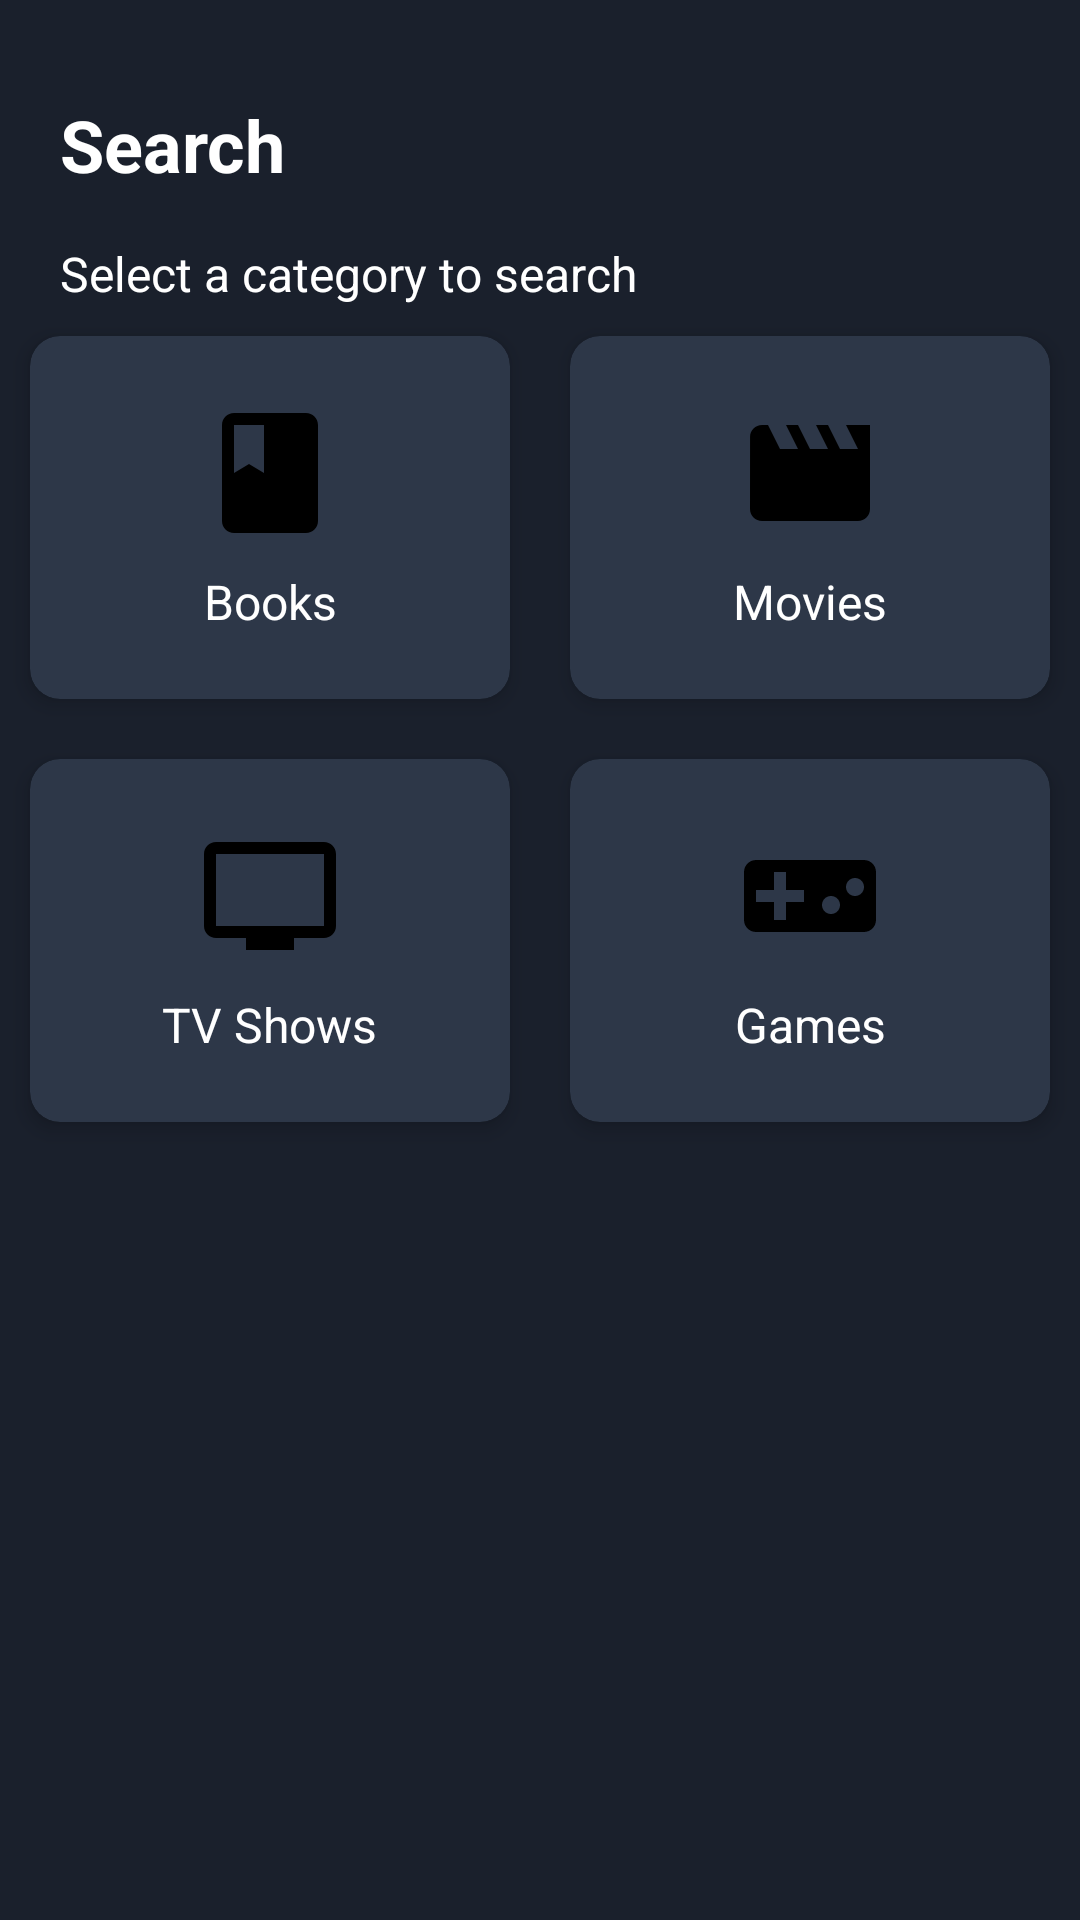

Write the Android layout XML for this screen, with the resource values it uses.
<!-- AndroidManifest.xml: application theme Theme.CollectMeta -->
<!-- res/layout/fragment_home.xml -->
<?xml version="1.0" encoding="utf-8"?>
<androidx.constraintlayout.widget.ConstraintLayout xmlns:android="http://schemas.android.com/apk/res/android"
    xmlns:app="http://schemas.android.com/apk/res-auto"
    xmlns:tools="http://schemas.android.com/tools"
    android:layout_width="match_parent"
    android:layout_height="match_parent"
    android:background="@color/background_dark"
    tools:context=".ui.home.HomeFragment">

    
    <TextView
        android:id="@+id/titleText"
        android:layout_width="wrap_content"
        android:layout_height="wrap_content"
        android:layout_marginStart="20dp"
        android:layout_marginTop="32dp"
        android:text="@string/search"
        android:textColor="@android:color/white"
        android:textSize="24sp"
        android:textStyle="bold"
        app:layout_constraintStart_toStartOf="parent"
        app:layout_constraintTop_toTopOf="parent" />

    
    <TextView
        android:id="@+id/subtitleText"
        android:layout_width="wrap_content"
        android:layout_height="wrap_content"
        android:layout_marginStart="20dp"
        android:layout_marginTop="16dp"
        android:text="@string/select_category"
        android:textColor="@android:color/white"
        android:textSize="16sp"
        app:layout_constraintStart_toStartOf="parent"
        app:layout_constraintTop_toBottomOf="@id/titleText" />

    
    <androidx.cardview.widget.CardView
        android:id="@+id/cardBooks"
        android:layout_width="0dp"
        android:layout_height="0dp"
        android:layout_margin="10dp"
        app:cardBackgroundColor="@color/card_background"
        app:cardCornerRadius="10dp"
        app:cardElevation="4dp"
        app:layout_constraintBottom_toTopOf="@id/cardTvShows"
        app:layout_constraintEnd_toStartOf="@id/cardMovies"
        app:layout_constraintStart_toStartOf="parent"
        app:layout_constraintTop_toBottomOf="@id/subtitleText"
        app:layout_constraintVertical_chainStyle="packed">

        <androidx.constraintlayout.widget.ConstraintLayout
            android:layout_width="match_parent"
            android:layout_height="match_parent">

            <ImageView
                android:id="@+id/iconBooks"
                android:layout_width="48dp"
                android:layout_height="48dp"
                android:src="@drawable/ic_book"
                android:tint="@android:color/black"
                app:layout_constraintBottom_toTopOf="@id/textBooks"
                app:layout_constraintEnd_toEndOf="parent"
                app:layout_constraintStart_toStartOf="parent"
                app:layout_constraintTop_toTopOf="parent"
                app:layout_constraintVertical_chainStyle="packed"
                android:contentDescription="@string/books" />

            <TextView
                android:id="@+id/textBooks"
                android:layout_width="wrap_content"
                android:layout_height="wrap_content"
                android:layout_marginTop="8dp"
                android:text="@string/books"
                android:textColor="@android:color/white"
                android:textSize="16sp"
                app:layout_constraintBottom_toBottomOf="parent"
                app:layout_constraintEnd_toEndOf="parent"
                app:layout_constraintStart_toStartOf="parent"
                app:layout_constraintTop_toBottomOf="@id/iconBooks" />
        </androidx.constraintlayout.widget.ConstraintLayout>
    </androidx.cardview.widget.CardView>

    <androidx.cardview.widget.CardView
        android:id="@+id/cardMovies"
        android:layout_width="0dp"
        android:layout_height="0dp"
        android:layout_margin="10dp"
        app:cardBackgroundColor="@color/card_background"
        app:cardCornerRadius="10dp"
        app:cardElevation="4dp"
        app:layout_constraintBottom_toTopOf="@id/cardGames"
        app:layout_constraintEnd_toEndOf="parent"
        app:layout_constraintStart_toEndOf="@id/cardBooks"
        app:layout_constraintTop_toBottomOf="@id/subtitleText">

        <androidx.constraintlayout.widget.ConstraintLayout
            android:layout_width="match_parent"
            android:layout_height="match_parent">

            <ImageView
                android:id="@+id/iconMovies"
                android:layout_width="48dp"
                android:layout_height="48dp"
                android:src="@drawable/ic_movie"
                android:tint="@android:color/black"
                app:layout_constraintBottom_toTopOf="@id/textMovies"
                app:layout_constraintEnd_toEndOf="parent"
                app:layout_constraintStart_toStartOf="parent"
                app:layout_constraintTop_toTopOf="parent"
                app:layout_constraintVertical_chainStyle="packed"
                android:contentDescription="@string/movies" />

            <TextView
                android:id="@+id/textMovies"
                android:layout_width="wrap_content"
                android:layout_height="wrap_content"
                android:layout_marginTop="8dp"
                android:text="@string/movies"
                android:textColor="@android:color/white"
                android:textSize="16sp"
                app:layout_constraintBottom_toBottomOf="parent"
                app:layout_constraintEnd_toEndOf="parent"
                app:layout_constraintStart_toStartOf="parent"
                app:layout_constraintTop_toBottomOf="@id/iconMovies" />
        </androidx.constraintlayout.widget.ConstraintLayout>
    </androidx.cardview.widget.CardView>

    <androidx.cardview.widget.CardView
        android:id="@+id/cardTvShows"
        android:layout_width="0dp"
        android:layout_height="0dp"
        android:layout_margin="10dp"
        app:cardBackgroundColor="@color/card_background"
        app:cardCornerRadius="10dp"
        app:cardElevation="4dp"
        app:layout_constraintBottom_toTopOf="@id/guideline"
        app:layout_constraintEnd_toStartOf="@id/cardGames"
        app:layout_constraintStart_toStartOf="parent"
        app:layout_constraintTop_toBottomOf="@id/cardBooks">

        <androidx.constraintlayout.widget.ConstraintLayout
            android:layout_width="match_parent"
            android:layout_height="match_parent">

            <ImageView
                android:id="@+id/iconTvShows"
                android:layout_width="48dp"
                android:layout_height="48dp"
                android:src="@drawable/ic_tv"
                android:tint="@android:color/black"
                app:layout_constraintBottom_toTopOf="@id/textTvShows"
                app:layout_constraintEnd_toEndOf="parent"
                app:layout_constraintStart_toStartOf="parent"
                app:layout_constraintTop_toTopOf="parent"
                app:layout_constraintVertical_chainStyle="packed"
                android:contentDescription="@string/tv_shows" />

            <TextView
                android:id="@+id/textTvShows"
                android:layout_width="wrap_content"
                android:layout_height="wrap_content"
                android:layout_marginTop="8dp"
                android:text="@string/tv_shows"
                android:textColor="@android:color/white"
                android:textSize="16sp"
                app:layout_constraintBottom_toBottomOf="parent"
                app:layout_constraintEnd_toEndOf="parent"
                app:layout_constraintStart_toStartOf="parent"
                app:layout_constraintTop_toBottomOf="@id/iconTvShows" />
        </androidx.constraintlayout.widget.ConstraintLayout>
    </androidx.cardview.widget.CardView>

    <androidx.cardview.widget.CardView
        android:id="@+id/cardGames"
        android:layout_width="0dp"
        android:layout_height="0dp"
        android:layout_margin="10dp"
        app:cardBackgroundColor="@color/card_background"
        app:cardCornerRadius="10dp"
        app:cardElevation="4dp"
        app:layout_constraintBottom_toTopOf="@id/guideline"
        app:layout_constraintEnd_toEndOf="parent"
        app:layout_constraintStart_toEndOf="@id/cardTvShows"
        app:layout_constraintTop_toBottomOf="@id/cardMovies">

        <androidx.constraintlayout.widget.ConstraintLayout
            android:layout_width="match_parent"
            android:layout_height="match_parent">

            <ImageView
                android:id="@+id/iconGames"
                android:layout_width="48dp"
                android:layout_height="48dp"
                android:src="@drawable/ic_game"
                android:tint="@android:color/black"
                app:layout_constraintBottom_toTopOf="@id/textGames"
                app:layout_constraintEnd_toEndOf="parent"
                app:layout_constraintStart_toStartOf="parent"
                app:layout_constraintTop_toTopOf="parent"
                app:layout_constraintVertical_chainStyle="packed"
                android:contentDescription="@string/games" />

            <TextView
                android:id="@+id/textGames"
                android:layout_width="wrap_content"
                android:layout_height="wrap_content"
                android:layout_marginTop="8dp"
                android:text="@string/games"
                android:textColor="@android:color/white"
                android:textSize="16sp"
                app:layout_constraintBottom_toBottomOf="parent"
                app:layout_constraintEnd_toEndOf="parent"
                app:layout_constraintStart_toStartOf="parent"
                app:layout_constraintTop_toBottomOf="@id/iconGames" />
        </androidx.constraintlayout.widget.ConstraintLayout>
    </androidx.cardview.widget.CardView>

    
    <androidx.constraintlayout.widget.Guideline
        android:id="@+id/guideline"
        android:layout_width="wrap_content"
        android:layout_height="wrap_content"
        android:orientation="horizontal"
        app:layout_constraintGuide_percent="0.6" />

</androidx.constraintlayout.widget.ConstraintLayout>
<!-- resources referenced by this layout -->
<resources>
  <color name="background_dark">#1A202C</color>
  <color name="card_background">#2D3748</color>
  <!-- drawable ic_book (drawable) -->
  <?xml version="1.0" encoding="utf-8"?>
  <vector xmlns:android="http://schemas.android.com/apk/res/android"
      android:width="24dp"
      android:height="24dp"
      android:viewportWidth="24"
      android:viewportHeight="24">
      <path
          android:fillColor="#000000"
          android:pathData="M18 2H6c-1.1 0-2 .9-2 2v16c0 1.1.9 2 2 2h12c1.1 0 2-.9 2-2V4c0-1.1-.9-2-2-2zM6 4h5v8l-2.5-1.5L6 12V4z" />
  </vector>
  <!-- drawable ic_game (drawable) -->
  <?xml version="1.0" encoding="utf-8"?>
  <vector xmlns:android="http://schemas.android.com/apk/res/android"
      android:width="24dp"
      android:height="24dp"
      android:viewportWidth="24"
      android:viewportHeight="24"
      android:tint="@color/white">
      <path
          android:fillColor="@android:color/white"
          android:pathData="M21,6L3,6c-1.1,0 -2,0.9 -2,2v8c0,1.1 0.9,2 2,2h18c1.1,0 2,-0.9 2,-2L23,8c0,-1.1 -0.9,-2 -2,-2zM11,13L8,13v3L6,16v-3L3,13v-2h3L6,8h2v3h3v2zM15.5,15c-0.83,0 -1.5,-0.67 -1.5,-1.5s0.67,-1.5 1.5,-1.5 1.5,0.67 1.5,1.5 -0.67,1.5 -1.5,1.5zM19.5,12c-0.83,0 -1.5,-0.67 -1.5,-1.5S18.67,9 19.5,9s1.5,0.67 1.5,1.5 -0.67,1.5 -1.5,1.5z"/>
  </vector>
  <!-- drawable ic_movie (drawable) -->
  <?xml version="1.0" encoding="utf-8"?>
  <vector xmlns:android="http://schemas.android.com/apk/res/android"
      android:width="24dp"
      android:height="24dp"
      android:viewportWidth="24"
      android:viewportHeight="24">
      <path
          android:fillColor="#000000"
          android:pathData="M18 4l2 4h-3l-2-4h-2l2 4h-3l-2-4H8l2 4H7L5 4H4c-1.1 0-1.99.9-1.99 2L2 18c0 1.1.9 2 2 2h16c1.1 0 2-.9 2-2V4h-4z" />
  </vector>
  <!-- drawable ic_tv (drawable) -->
  <?xml version="1.0" encoding="utf-8"?>
  <vector xmlns:android="http://schemas.android.com/apk/res/android"
      android:width="24dp"
      android:height="24dp"
      android:viewportWidth="24"
      android:viewportHeight="24">
      <path
          android:fillColor="#000000"
          android:pathData="M21 3H3c-1.1 0-2 .9-2 2v12c0 1.1.9 2 2 2h5v2h8v-2h5c1.1 0 2-.9 2-2V5c0-1.1-.9-2-2-2zm0 14H3V5h18v12z" />
  </vector>
  <string name="books">Books</string>
  <string name="games">Games</string>
  <string name="movies">Movies</string>
  <string name="search">Search</string>
  <string name="select_category">Select a category to search</string>
  <string name="tv_shows">TV Shows</string>
  <style name="Theme.CollectMeta" parent="Theme.MaterialComponents.DayNight.DarkActionBar">
          
          <item name="colorPrimary">@color/purple_500</item>
          <item name="colorPrimaryVariant">@color/purple_700</item>
          <item name="colorOnPrimary">@color/white</item>
          
          <item name="colorSecondary">@color/teal_200</item>
          <item name="colorSecondaryVariant">@color/teal_700</item>
          <item name="colorOnSecondary">@color/black</item>
          
          <item name="android:statusBarColor">?attr/colorPrimaryVariant</item>
          
      </style>
  <color name="white">#FFFFFF</color>
  <!-- not gathered from this repository: default colours our renderer supplied (Android Studio template values) -->
  <color name="purple_500">#FF6200EE</color>
  <color name="purple_700">#FF3700B3</color>
  <color name="teal_200">#FF03DAC5</color>
  <color name="teal_700">#FF018786</color>
  <color name="black">#FF000000</color>
</resources>
